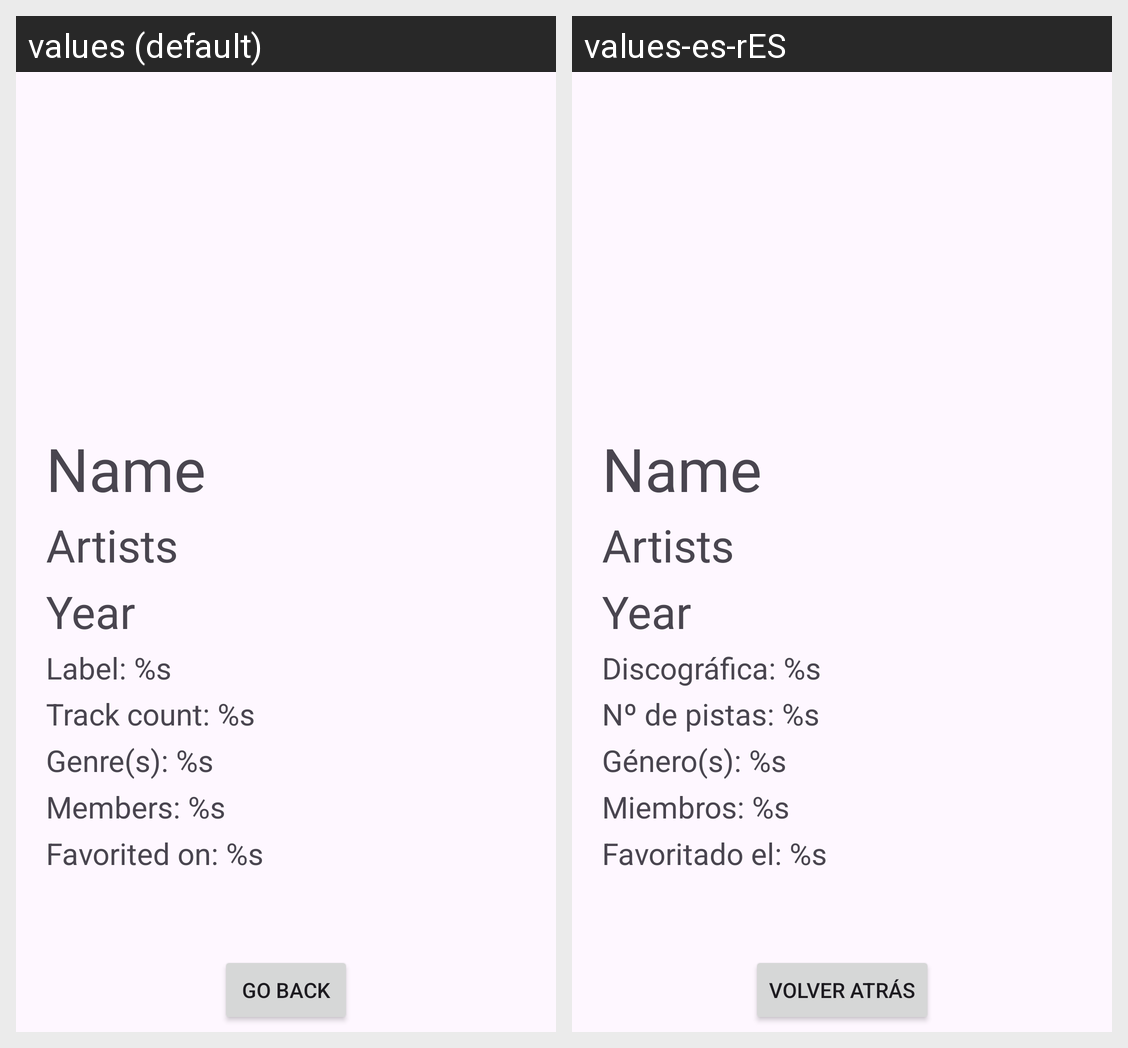

The Android screen above is rendered under two locales of the same app. Produce the string resources it draws, with the default and per-locale values.
Android screen res/layout/fragment_item_detail_fav.xml rendered under 2 locales, left to right: values (default), values-es-rES. Device: Nexus 5 (rendered at 1080×1920; each locale shown at half size, 540×960, under a caption strip naming it); theme Theme.MobyHook.
Strings drawn on this screen, with the default value and each locale's value (text and hints the layout hard-codes, and strings that could not be matched under every locale, appear in the picture but are not listed):

name
  values: Name
  values-es-rES: Name

artists
  values: Artists
  values-es-rES: Artists

year
  values: Year
  values-es-rES: Year

display_label
  values: Label: %s
  values-es-rES: Discográfica: %s

display_track
  values: Track count: %s
  values-es-rES: Nº de pistas: %s

display_genre
  values: Genre(s): %s
  values-es-rES: Género(s): %s

display_members
  values: Members: %s
  values-es-rES: Miembros: %s

display_fav_date
  values: Favorited on: %s
  values-es-rES: Favoritado el: %s

go_back
  values: Go Back
  values-es-rES: Volver atrás
